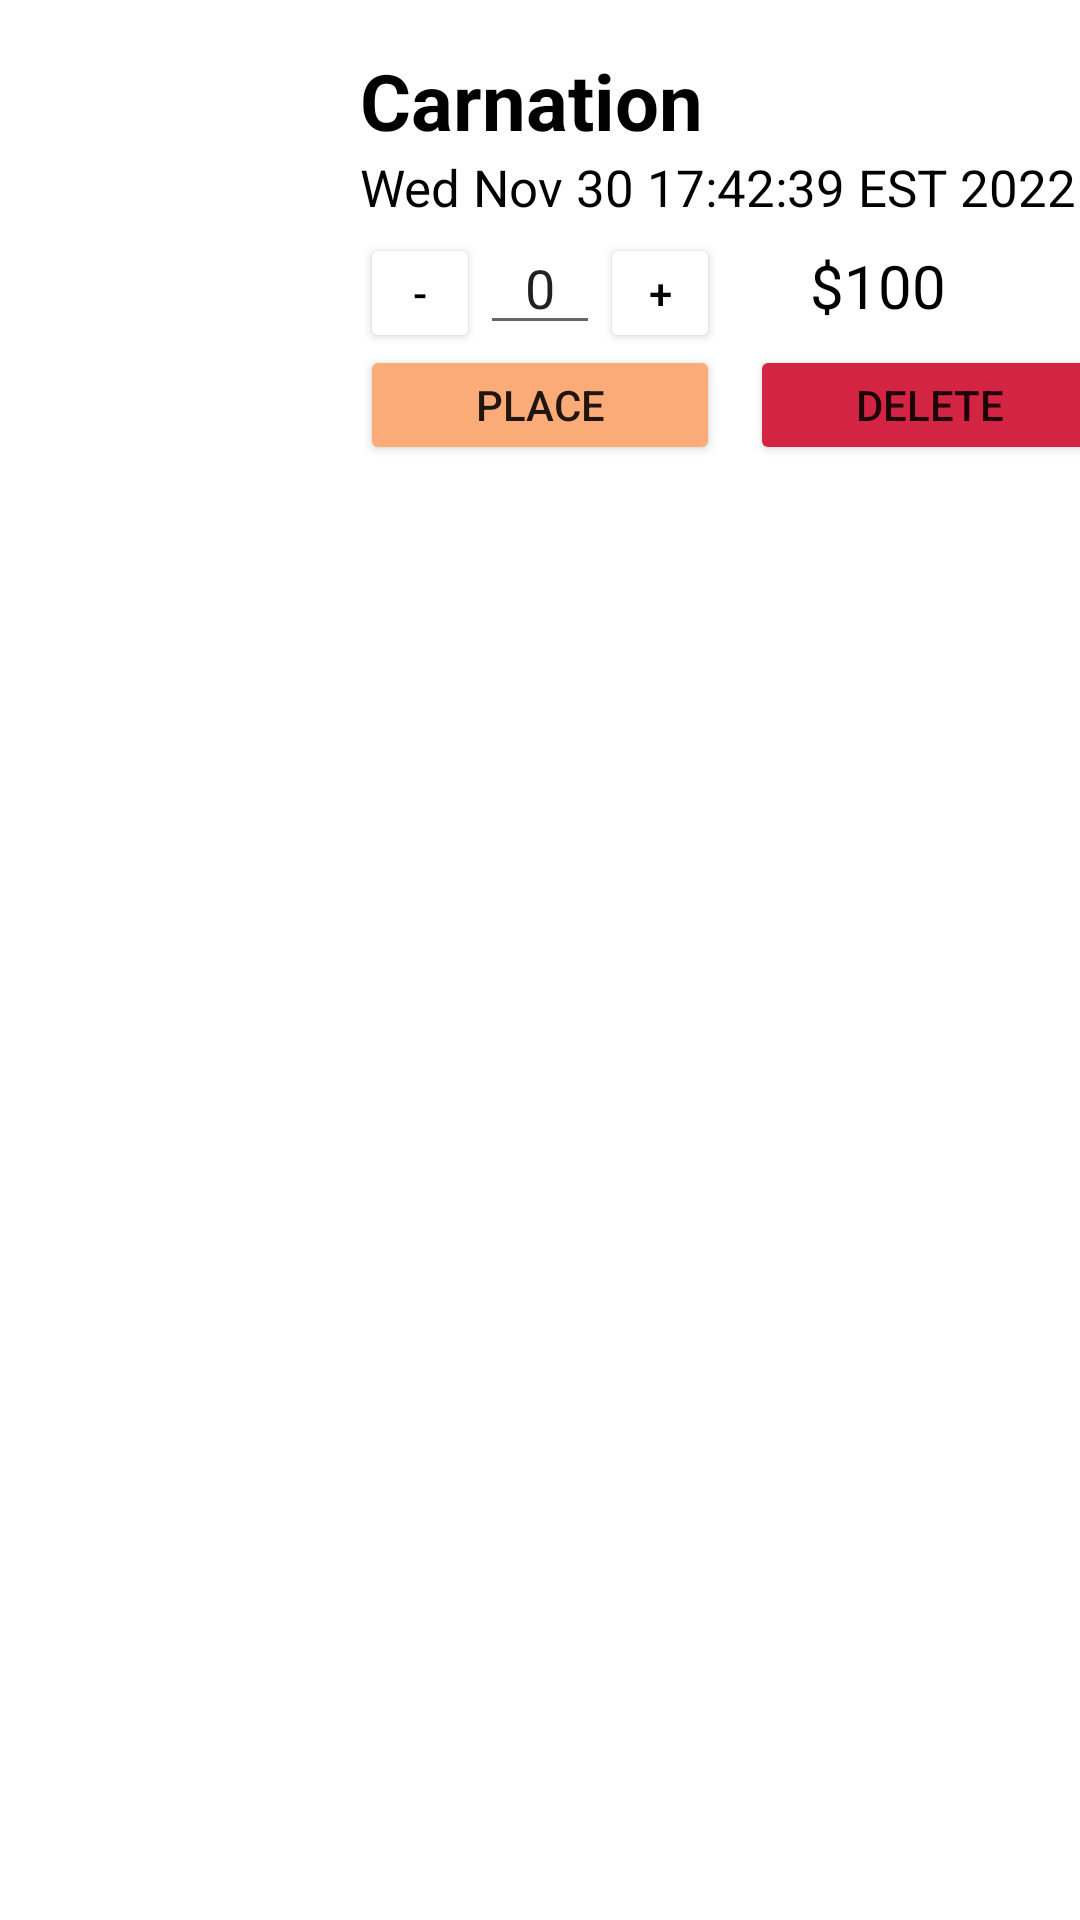

Layout XML and referenced resources for this Android screen:
<!-- AndroidManifest.xml: application theme Theme.FireBase -->
<!-- res/layout/cartlist_item.xml -->
<?xml version="1.0" encoding="utf-8"?>
<ScrollView xmlns:android="http://schemas.android.com/apk/res/android"
    android:layout_width="match_parent"
    android:layout_height="match_parent"
    android:fillViewport="true">
    <LinearLayout xmlns:android="http://schemas.android.com/apk/res/android"
        android:layout_width="match_parent"
        android:layout_height="match_parent"
        android:orientation="vertical">

        <LinearLayout
            android:layout_width="match_parent"
            android:layout_height="wrap_content"
            android:layout_marginTop="16dp">

            <LinearLayout
                android:layout_width="wrap_content"
                android:layout_height="wrap_content"
                android:orientation="horizontal">

                <ImageView
                    android:id="@+id/imageView_flower"
                    android:layout_width="80dp"
                    android:layout_height="90dp"
                    android:src="@drawable/carnation"
                    android:layout_marginStart="20dp"
                    />
                <LinearLayout
                    android:layout_width="wrap_content"
                    android:layout_height="wrap_content"
                    android:layout_marginStart="20dp"
                    android:orientation="vertical">

                    <TextView
                        android:id="@+id/textView_flowerName"
                        android:layout_width="wrap_content"
                        android:layout_height="wrap_content"
                        android:text="Carnation"
                        android:textColor="@color/black"
                        android:textSize="26dp"
                        android:textStyle="bold"/>
                    <LinearLayout
                        android:layout_width="wrap_content"
                        android:layout_height="wrap_content"
                        android:orientation="horizontal">

                        <TextView
                            android:id="@+id/textView_date"
                            android:layout_width="wrap_content"
                            android:layout_height="wrap_content"
                            android:text="Wed Nov 30 17:42:39 EST 2022"
                            android:textColor="@color/black"
                            android:textSize="17dp" />
                    </LinearLayout>
                    <LinearLayout
                        android:layout_width="wrap_content"
                        android:layout_height="wrap_content"
                        android:orientation="horizontal">
                        <Button
                            android:id="@+id/btn_deduct"
                            android:layout_width="40dp"
                            android:layout_height="40dp"
                            android:text="-"
                            android:textColor="@color/black"
                            android:backgroundTint="@color/white"
                            />
                        <EditText
                            android:id="@+id/editText_quantity"
                            android:layout_width="40dp"
                            android:ems="10"
                            android:layout_height="wrap_content"
                            android:text="0"
                            android:gravity="center"/>
                        <Button
                            android:id="@+id/btn_plus"
                            android:layout_width="40dp"
                            android:layout_height="40dp"
                            android:textColor="@color/black"
                            android:text="+"
                            android:backgroundTint="@color/white"
                            />
                        <TextView
                            android:id="@+id/textView_totalcost"
                            android:layout_width="wrap_content"
                            android:layout_height="wrap_content"
                            android:text="$100"
                            android:textColor="@color/black"
                            android:textSize="20dp"
                            android:layout_marginLeft="30dp"/>
                    </LinearLayout>
                </LinearLayout>
            </LinearLayout>
        </LinearLayout>
        <LinearLayout
            android:layout_width="wrap_content"
            android:layout_height="wrap_content"
            android:orientation="horizontal">
            <Button
                android:id="@+id/btn_cart_placeOrder_submit"
                android:layout_width="120dp"
                android:layout_height="40dp"
                android:text="Place"
                android:onClick="btn_cart_placeOrder_pressed"
                android:backgroundTint="@color/green"
                android:layout_marginLeft="120dp"
                android:focusable="false"
                />
            <Button
                android:id="@+id/btn_cart_deleteItem_submit"
                android:layout_width="120dp"
                android:layout_height="40dp"
                android:text="Delete"
                android:backgroundTint="@color/red"
                android:focusable="false"
                android:layout_marginLeft="10dp"
                />
        </LinearLayout>
    </LinearLayout>
</ScrollView>
<!-- resources referenced by this layout -->
<resources>
  <color name="black">#FF000000</color>
  <color name="green">#FAAB78</color>
  <color name="red">#D32444</color>
  <color name="white">#FFFFFFFF</color>
  <style name="Theme.FireBase" parent="Theme.MaterialComponents.DayNight.DarkActionBar">
          
          <item name="colorPrimary">@color/purple_500</item>
          <item name="colorPrimaryVariant">@color/purple_700</item>
          <item name="colorOnPrimary">@color/white</item>
          
          <item name="colorSecondary">@color/teal_200</item>
          <item name="colorSecondaryVariant">@color/teal_700</item>
          <item name="colorOnSecondary">@color/black</item>
          
          <item name="android:statusBarColor" tools:targetApi="l">?attr/colorPrimaryVariant</item>
          
      </style>
  <color name="purple_500">#62B6B7</color>
  <color name="purple_700">#FF3700B3</color>
  <color name="teal_200">#FF03DAC5</color>
  <color name="teal_700">#FF018786</color>
</resources>
